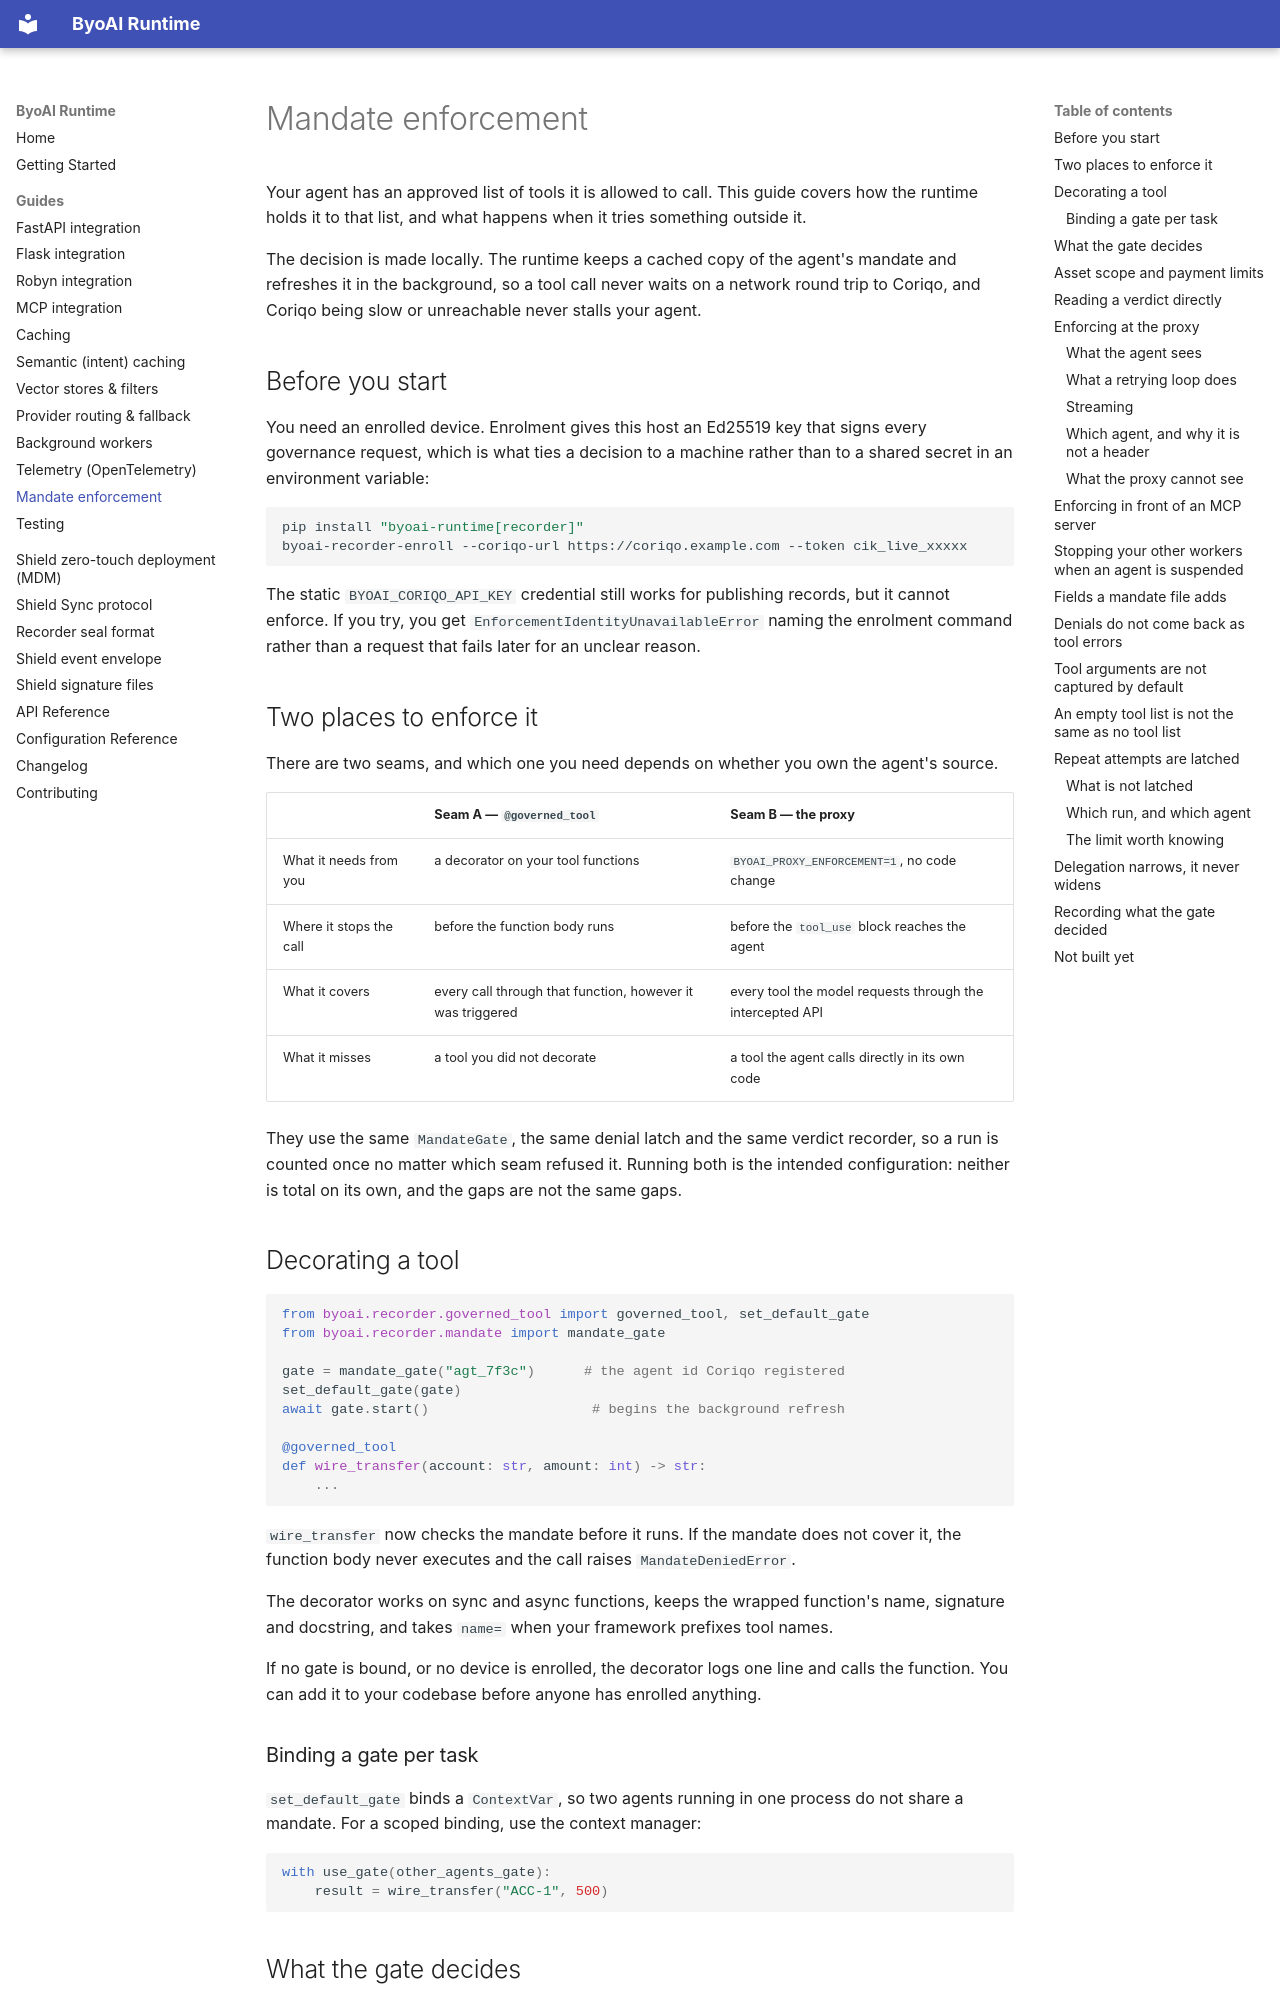

repository: coriqo/byoai-runtime · page: guides/mandate-enforcement/index.html · generator: mkdocs

# Mandate enforcement

Your agent has an approved list of tools it is allowed to call. This guide covers how the
runtime holds it to that list, and what happens when it tries something outside it.

The decision is made locally. The runtime keeps a cached copy of the agent's mandate and
refreshes it in the background, so a tool call never waits on a network round trip to
Coriqo, and Coriqo being slow or unreachable never stalls your agent.

## Before you start

You need an enrolled device. Enrolment gives this host an Ed25519 key that signs every
governance request, which is what ties a decision to a machine rather than to a shared
secret in an environment variable:

```bash
pip install "byoai-runtime[recorder]"
byoai-recorder-enroll --coriqo-url https://coriqo.example.com --token cik_live_xxxxx
```

The static `BYOAI_CORIQO_API_KEY` credential still works for publishing records, but it
cannot enforce. If you try, you get `EnforcementIdentityUnavailableError` naming the
enrolment command rather than a request that fails later for an unclear reason.

## Two places to enforce it

There are two seams, and which one you need depends on whether you own the agent's
source.

| | Seam A — `@governed_tool` | Seam B — the proxy |
|---|---|---|
| What it needs from you | a decorator on your tool functions | `BYOAI_PROXY_ENFORCEMENT=1`, no code change |
| Where it stops the call | before the function body runs | before the `tool_use` block reaches the agent |
| What it covers | every call through that function, however it was triggered | every tool the model requests through the intercepted API |
| What it misses | a tool you did not decorate | a tool the agent calls directly in its own code |

They use the same `MandateGate`, the same denial latch and the same verdict
recorder, so a run is counted once no matter which seam refused it. Running both
is the intended configuration: neither is total on its own, and the gaps are not
the same gaps.

## Decorating a tool

```python
from byoai.recorder.governed_tool import governed_tool, set_default_gate
from byoai.recorder.mandate import mandate_gate

gate = mandate_gate("agt_7f3c")      # the agent id Coriqo registered
set_default_gate(gate)
await gate.start()                    # begins the background refresh

@governed_tool
def wire_transfer(account: str, amount: int) -> str:
    ...
```

`wire_transfer` now checks the mandate before it runs. If the mandate does not cover it,
the function body never executes and the call raises `MandateDeniedError`.

The decorator works on sync and async functions, keeps the wrapped function's name,
signature and docstring, and takes `name=` when your framework prefixes tool names.

If no gate is bound, or no device is enrolled, the decorator logs one line and calls the
function. You can add it to your codebase before anyone has enrolled anything.

### Binding a gate per task

`set_default_gate` binds a `ContextVar`, so two agents running in one process do not share
a mandate. For a scoped binding, use the context manager:

```python
with use_gate(other_agents_gate):
    result = wire_transfer("ACC-1", 500)
```
